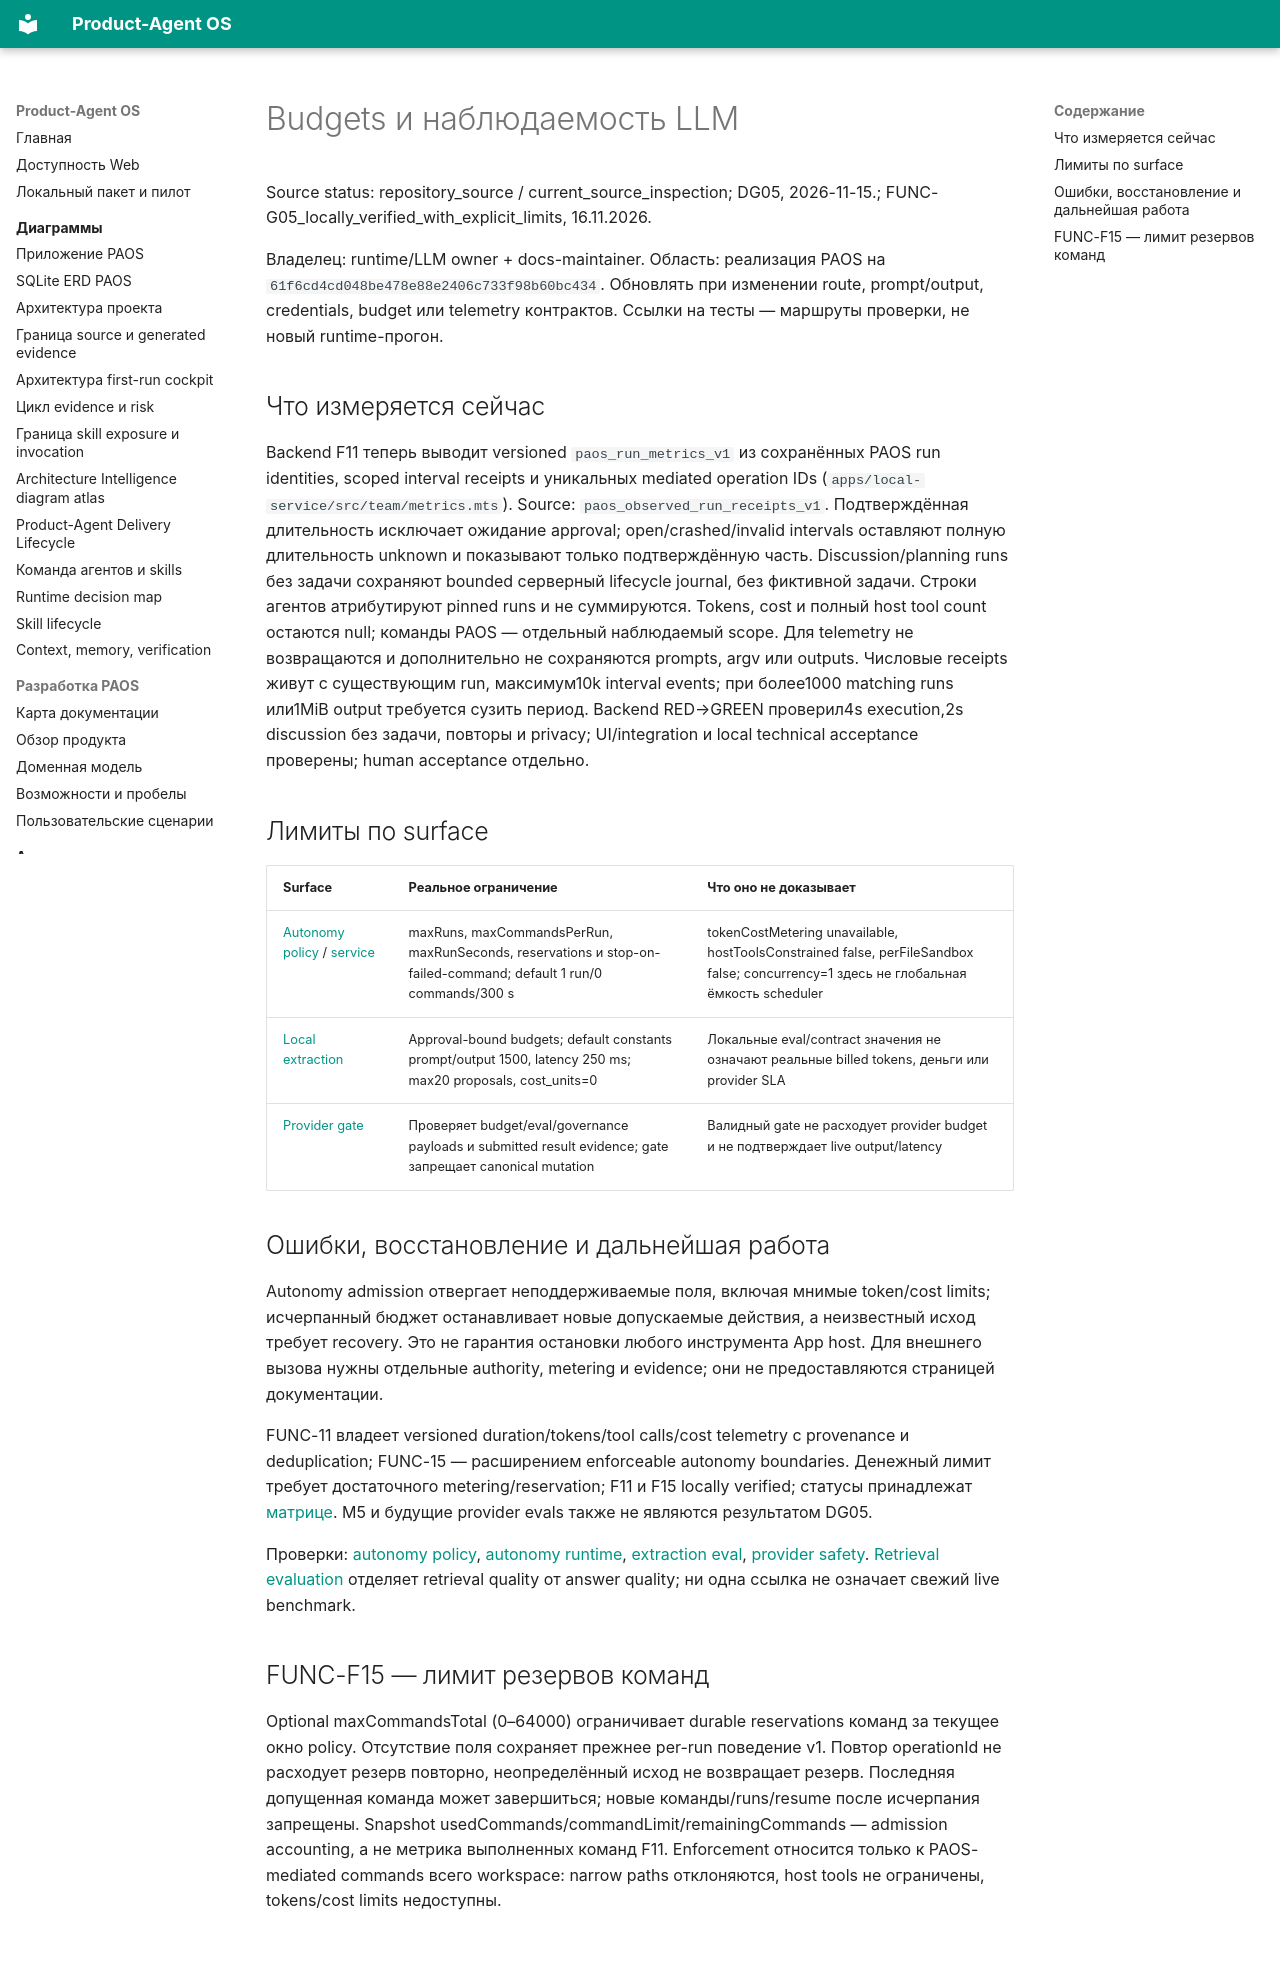

repository: alexroadcaster/product-agent-os · page: ai/llm/budgets-and-observability.html · generator: mkdocs

# Budgets и наблюдаемость LLM

Source status: repository_source / current_source_inspection; DG05, 2026-11-15.; FUNC-G05_locally_verified_with_explicit_limits, 16.11.2026.

Владелец: runtime/LLM owner + docs-maintainer. Область: реализация PAOS на `61f6cd4cd048be478e88e2406c733f98b60bc434`. Обновлять при изменении route, prompt/output, credentials, budget или telemetry контрактов. Ссылки на тесты — маршруты проверки, не новый runtime-прогон.

## Что измеряется сейчас

Backend F11 теперь выводит versioned `paos_run_metrics_v1` из сохранённых PAOS run identities, scoped interval receipts и уникальных mediated operation IDs (`apps/local-service/src/team/metrics.mts`). Source: `paos_observed_run_receipts_v1`. Подтверждённая длительность исключает ожидание approval; open/crashed/invalid intervals оставляют полную длительность unknown и показывают только подтверждённую часть. Discussion/planning runs без задачи сохраняют bounded серверный lifecycle journal, без фиктивной задачи. Строки агентов атрибутируют pinned runs и не суммируются. Tokens, cost и полный host tool count остаются null; команды PAOS — отдельный наблюдаемый scope. Для telemetry не возвращаются и дополнительно не сохраняются prompts, argv или outputs. Числовые receipts живут с существующим run, максимум10k interval events; при более1000 matching runs или1MiB output требуется сузить период. Backend RED→GREEN проверил4s execution,2s discussion без задачи, повторы и privacy; UI/integration и local technical acceptance проверены; human acceptance отдельно.

## Лимиты по surface

| Surface | Реальное ограничение | Что оно не доказывает |
| --- | --- | --- |
| [Autonomy policy](https://github.com/alexroadcaster/product-agent-os/blob/61f6cd4cd048be478e88e2406c733f98b60bc434/packages/contracts/autonomy/policy.ts) / [service](https://github.com/alexroadcaster/product-agent-os/blob/61f6cd4cd048be478e88e2406c733f98b60bc434/apps/local-service/src/autonomy-policy/service.mts) | maxRuns, maxCommandsPerRun, maxRunSeconds, reservations и stop-on-failed-command; default 1 run/0 commands/300 s | tokenCostMetering unavailable, hostToolsConstrained false, perFileSandbox false; concurrency=1 здесь не глобальная ёмкость scheduler |
| [Local extraction](https://github.com/alexroadcaster/product-agent-os/blob/61f6cd4cd048be478e88e2406c733f98b60bc434/plugins/product-agent-os/scripts/product_agent_os/project_graph_llm_extraction.py) | Approval-bound budgets; default constants prompt/output 1500, latency 250 ms; max20 proposals, cost_units=0 | Локальные eval/contract значения не означают реальные billed tokens, деньги или provider SLA |
| [Provider gate](https://github.com/alexroadcaster/product-agent-os/blob/61f6cd4cd048be478e88e2406c733f98b60bc434/plugins/product-agent-os/scripts/product_agent_os/project_graph_llm_proposal_provider.py) | Проверяет budget/eval/governance payloads и submitted result evidence; gate запрещает canonical mutation | Валидный gate не расходует provider budget и не подтверждает live output/latency |

## Ошибки, восстановление и дальнейшая работа

Autonomy admission отвергает неподдерживаемые поля, включая мнимые token/cost limits; исчерпанный бюджет останавливает новые допускаемые действия, а неизвестный исход требует recovery. Это не гарантия остановки любого инструмента App host. Для внешнего вызова нужны отдельные authority, metering и evidence; они не предоставляются страницей документации.

FUNC-11 владеет versioned duration/tokens/tool calls/cost telemetry с provenance и deduplication; FUNC-15 — расширением enforceable autonomy boundaries. Денежный лимит требует достаточного metering/reservation; F11 и F15 locally verified; статусы принадлежат [матрице](../../planning/functional-remediation-2026-11-15.md). M5 и будущие provider evals также не являются результатом DG05.

Проверки: [autonomy policy](https://github.com/alexroadcaster/product-agent-os/blob/61f6cd4cd048be478e88e2406c733f98b60bc434/tests/web/autonomy-policy.test.mts), [autonomy runtime](https://github.com/alexroadcaster/product-agent-os/blob/61f6cd4cd048be478e88e2406c733f98b60bc434/tests/web/autonomy-runtime.test.mts), [extraction eval](https://github.com/alexroadcaster/product-agent-os/blob/61f6cd4cd048be478e88e2406c733f98b60bc434/tests/product_agent_os/test_project_graph_llm_extraction.py), [provider safety](https://github.com/alexroadcaster/product-agent-os/blob/61f6cd4cd048be478e88e2406c733f98b60bc434/tests/product_agent_os/test_project_graph_llm_proposal_provider.py). [Retrieval evaluation](../rag/evaluation.md) отделяет retrieval quality от answer quality; ни одна ссылка не означает свежий live benchmark.

## FUNC-F15 — лимит резервов команд

Optional maxCommandsTotal (0–64000) ограничивает durable reservations команд за текущее окно policy. Отсутствие поля сохраняет прежнее per-run поведение v1. Повтор operationId не расходует резерв повторно, неопределённый исход не возвращает резерв. Последняя допущенная команда может завершиться; новые команды/runs/resume после исчерпания запрещены. Snapshot usedCommands/commandLimit/remainingCommands — admission accounting, а не метрика выполненных команд F11. Enforcement относится только к PAOS-mediated commands всего workspace: narrow paths отклоняются, host tools не ограничены, tokens/cost limits недоступны.
